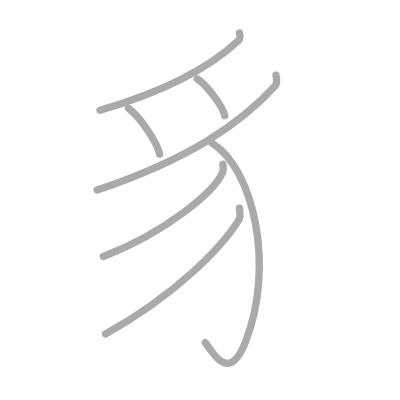
t = 0.00 s
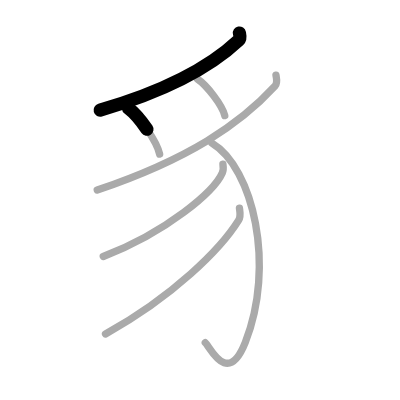
t = 1.50 s
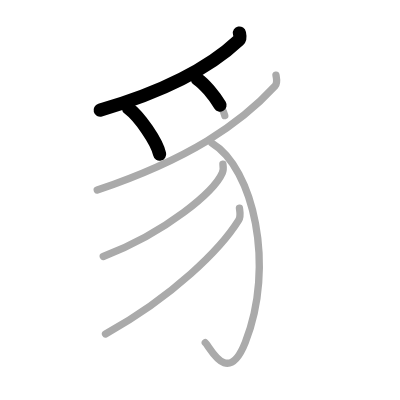
t = 2.75 s
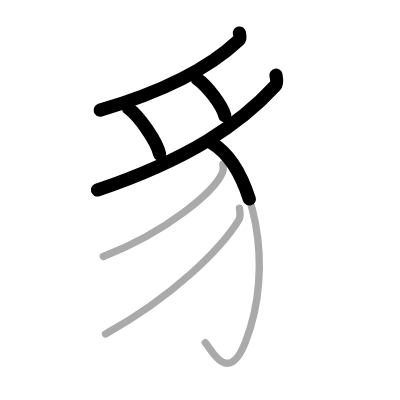
t = 4.25 s
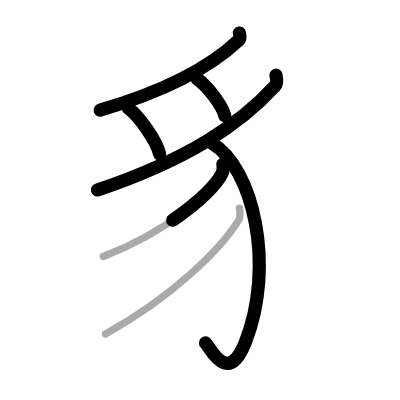
t = 5.50 s
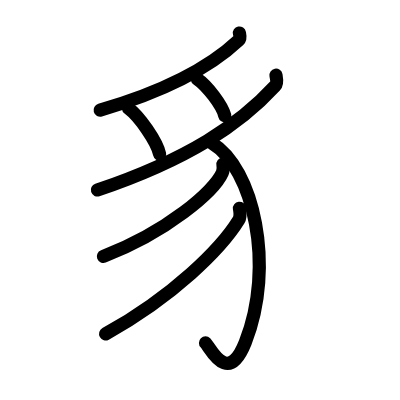
t = 7.00 s

The animated SVG that drew these frames (rendered in a browser with its animation timeline set to each time). Animation: 7 SMIL elements (animate=7); one cycle of 7.00 s.

<?xml version="1.0" standalone="no"?>
<!DOCTYPE svg PUBLIC "-//W3C//DTD SVG 1.1//EN"   "http://www.w3.org/Graphics/SVG/1.1/DTD/svg11.dtd">
<svg width="400px" height="400px"  version="1.1" xmlns="http://www.w3.org/2000/svg">
  <defs>
    <marker id="Triangle" viewBox="0 0 10 10" refX="0" refY="5" markerUnits="strokeWidth" markerWidth="3" style="stroke-opacity:0%;fill:#aaaaaa;" markerHeight="2" orient="auto">
      <path d="M 0 0 L 10 5 L 0 10 z" />
    </marker>
    
    <marker id="Arrow" viewBox="0 0 10 10" refX="5" refY="5" markerUnits="strokeWidth" markerWidth="1.8" style="stroke-opacity:0%;fill:#770000;" markerHeight="2" orient="auto">
      <path d="M 0 4 L 6 4 L 4 1 L 10 5 L 4 9 L 6 6 L 0 6 z" />
        <circle cx="5" cy="5" r="5" />
      </marker>
    
    <marker id="TriangleRed" viewBox="0 0 10 10" refX="0" refY="5" markerUnits="strokeWidth" markerWidth="3" style="stroke-opacity:0%;fill:#CC0000;" markerHeight="2" orient="auto">
      <path d="M 0 0 L 10 5 L 0 10 z" />
    </marker>
    
    <marker id="ArrowRed" viewBox="0 0 10 10" refX="5" refY="5" markerUnits="strokeWidth" markerWidth="1.8" style="stroke-opacity:0%;fill:#CC0000;" markerHeight="2" orient="auto">
      <path d="M 0 4 L 6 4 L 4 1 L 10 5 L 4 9 L 6 6 L 0 6 z" />
        <circle cx="5" cy="5" r="5" />
      </marker>
    
  </defs>
  
  <path style="fill:#ffffff; fill-opacity:100%; fill-rule:evenodd; stroke-width:0;" d="M 0 0 L 400px 0 L 400px 400px L 0 400px L 0 0" />

  <g transform="scale(3.6697247706422 3.6697247706422)">
<path style="fill:none; fill-opacity:0%; fill-rule:evenodd; stroke:#aaaaaa; stroke-opacity:100%; stroke-width: 1.5pt; stroke-linejoin:round; stroke-linecap:round;" d="M65.24 9c0.1 0.5 0.39 1.43-0.2 1.99c-7.43 6.99-18.42 13.41-37.79 19.05"></path>
<path style="fill:none; fill-opacity:0%; fill-rule:evenodd; stroke:#aaaaaa; stroke-opacity:100%; stroke-width: 1.5pt; stroke-linejoin:round; stroke-linecap:round;" d="M35 29.5c3 2.21 7.75 9.07 8.5 12.5"></path>
<path style="fill:none; fill-opacity:0%; fill-rule:evenodd; stroke:#aaaaaa; stroke-opacity:100%; stroke-width: 1.5pt; stroke-linejoin:round; stroke-linecap:round;" d="M53.75 21.5c2.65 1.76 6.84 7.26 7.5 10"></path>
<path style="fill:none; fill-opacity:0%; fill-rule:evenodd; stroke:#aaaaaa; stroke-opacity:100%; stroke-width: 1.5pt; stroke-linejoin:round; stroke-linecap:round;" d="M75.2 20.5c0.13 0.74 0.51 2.13-0.26 2.96c-9.53 10.4-23.61 19.94-48.44 28.33"></path>
<path style="fill:none; fill-opacity:0%; fill-rule:evenodd; stroke:#aaaaaa; stroke-opacity:100%; stroke-width: 1.5pt; stroke-linejoin:round; stroke-linecap:round;" d="M57.75 39C69 45.75 75.11 72.45 66.83 93.33c-4.83 12.17-9.64 1.12-10.89 0.06"></path>
<path style="fill:none; fill-opacity:0%; fill-rule:evenodd; stroke:#aaaaaa; stroke-opacity:100%; stroke-width: 1.5pt; stroke-linejoin:round; stroke-linecap:round;" d="M60.75 44.75c0.09 0.59 0.19 1.53-0.18 2.38c-2.22 5.02-14.98 16.03-32.43 22.77"></path>
<path style="fill:none; fill-opacity:0%; fill-rule:evenodd; stroke:#aaaaaa; stroke-opacity:100%; stroke-width: 1.5pt; stroke-linejoin:round; stroke-linecap:round;" d="M65.25 56.75c0.1 0.81 0.44 2.19-0.21 3.24C60.25 67.75 47.25 80.75 28.75 91"></path>

<path style="fill:none; fill-opacity:0%; fill-rule:evenodd; stroke:#000000; stroke-opacity:100%; stroke-width: 2.7pt; stroke-linejoin:round; stroke-linecap:round;" d="M65.24 9c0.1 0.5 0.39 1.43-0.2 1.99c-7.43 6.99-18.42 13.41-37.79 19.05" pathLength="100" stroke-dashoffset="100" stroke-dasharray="100 105"><animate id="dashAnim1" attributeName="stroke-dashoffset" from="100" to="0" dur="1s" calcMode="linear" fill="freeze"/></path>
<path style="fill:none; fill-opacity:0%; fill-rule:evenodd; stroke:#000000; stroke-opacity:100%; stroke-width: 2.7pt; stroke-linejoin:round; stroke-linecap:round;" d="M35 29.5c3 2.21 7.75 9.07 8.5 12.5" pathLength="100" stroke-dashoffset="100" stroke-dasharray="100 105"><animate id="dashAnim2" attributeName="stroke-dashoffset" from="100" to="0" dur="1s" calcMode="linear" begin="dashAnim1.end" fill="freeze"/></path>
<path style="fill:none; fill-opacity:0%; fill-rule:evenodd; stroke:#000000; stroke-opacity:100%; stroke-width: 2.7pt; stroke-linejoin:round; stroke-linecap:round;" d="M53.75 21.5c2.65 1.76 6.84 7.26 7.5 10" pathLength="100" stroke-dashoffset="100" stroke-dasharray="100 105"><animate id="dashAnim3" attributeName="stroke-dashoffset" from="100" to="0" dur="1s" calcMode="linear" begin="dashAnim2.end" fill="freeze"/></path>
<path style="fill:none; fill-opacity:0%; fill-rule:evenodd; stroke:#000000; stroke-opacity:100%; stroke-width: 2.7pt; stroke-linejoin:round; stroke-linecap:round;" d="M75.2 20.5c0.13 0.74 0.51 2.13-0.26 2.96c-9.53 10.4-23.61 19.94-48.44 28.33" pathLength="100" stroke-dashoffset="100" stroke-dasharray="100 105"><animate id="dashAnim4" attributeName="stroke-dashoffset" from="100" to="0" dur="1s" calcMode="linear" begin="dashAnim3.end" fill="freeze"/></path>
<path style="fill:none; fill-opacity:0%; fill-rule:evenodd; stroke:#000000; stroke-opacity:100%; stroke-width: 2.7pt; stroke-linejoin:round; stroke-linecap:round;" d="M57.75 39C69 45.75 75.11 72.45 66.83 93.33c-4.83 12.17-9.64 1.12-10.89 0.06" pathLength="100" stroke-dashoffset="100" stroke-dasharray="100 105"><animate id="dashAnim5" attributeName="stroke-dashoffset" from="100" to="0" dur="1s" calcMode="linear" begin="dashAnim4.end" fill="freeze"/></path>
<path style="fill:none; fill-opacity:0%; fill-rule:evenodd; stroke:#000000; stroke-opacity:100%; stroke-width: 2.7pt; stroke-linejoin:round; stroke-linecap:round;" d="M60.75 44.75c0.09 0.59 0.19 1.53-0.18 2.38c-2.22 5.02-14.98 16.03-32.43 22.77" pathLength="100" stroke-dashoffset="100" stroke-dasharray="100 105"><animate id="dashAnim6" attributeName="stroke-dashoffset" from="100" to="0" dur="1s" calcMode="linear" begin="dashAnim5.end" fill="freeze"/></path>
<path style="fill:none; fill-opacity:0%; fill-rule:evenodd; stroke:#000000; stroke-opacity:100%; stroke-width: 2.7pt; stroke-linejoin:round; stroke-linecap:round;" d="M65.25 56.75c0.1 0.81 0.44 2.19-0.21 3.24C60.25 67.75 47.25 80.75 28.75 91" pathLength="100" stroke-dashoffset="100" stroke-dasharray="100 105"><animate id="dashAnim7" attributeName="stroke-dashoffset" from="100" to="0" dur="1s" calcMode="linear" begin="dashAnim6.end" fill="freeze"/></path>

</g>

</svg>  
          
